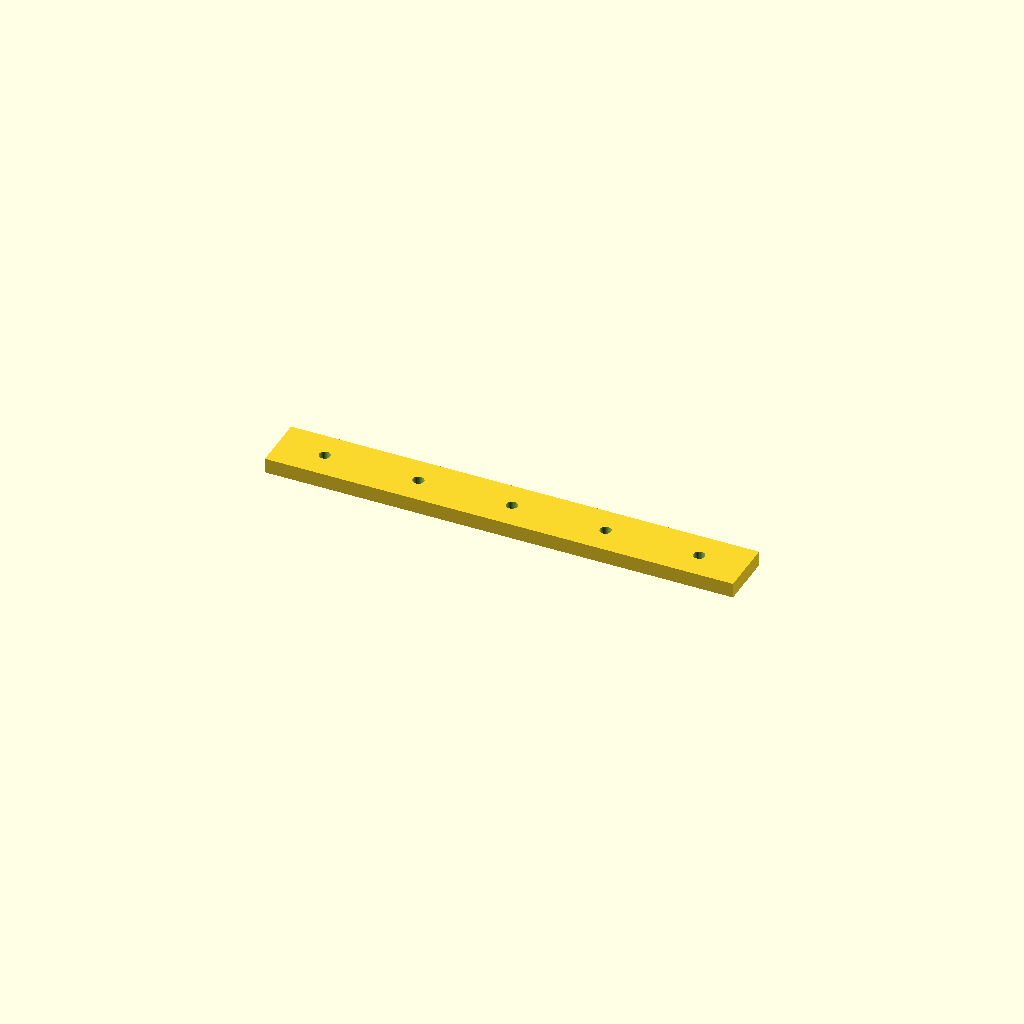
Cell 1: rendered with the file's own defaults.
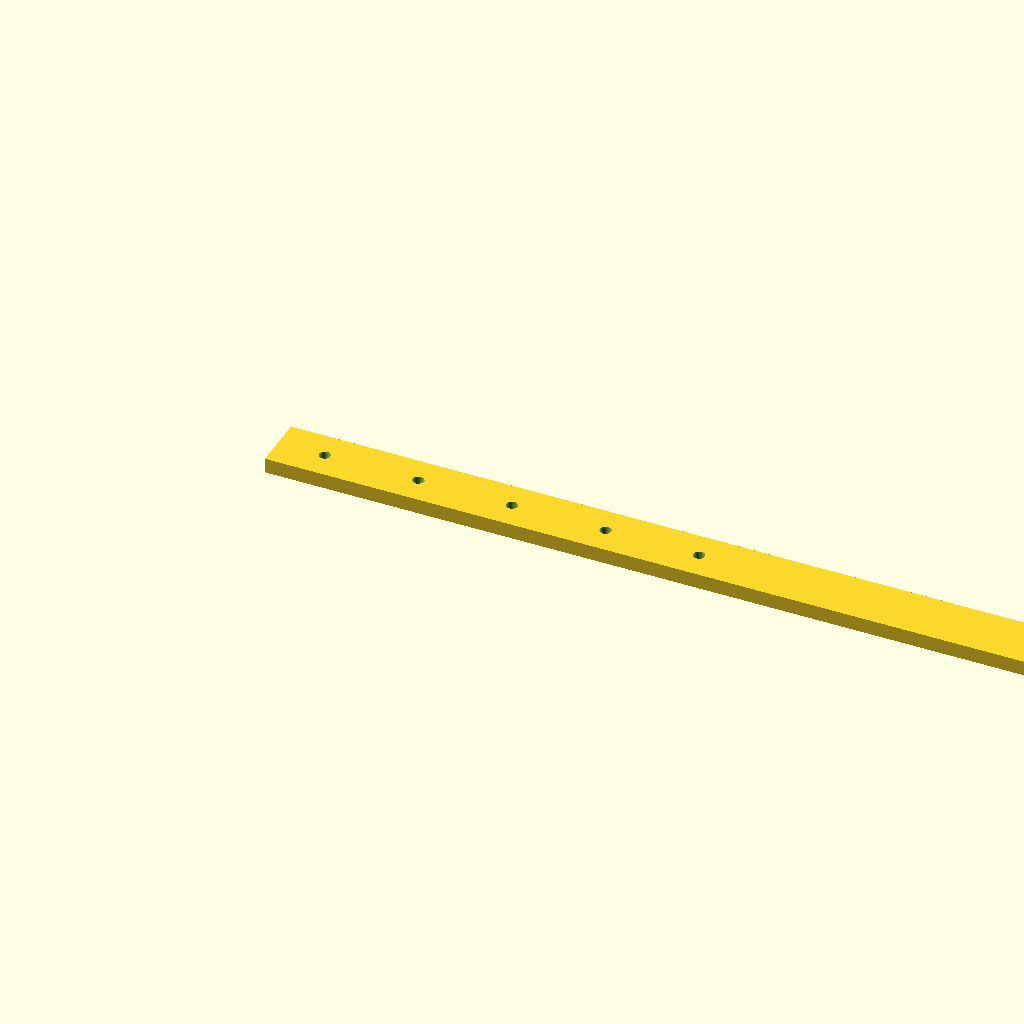
Cell 2 — rail_l set to 500, the other parameters unchanged.
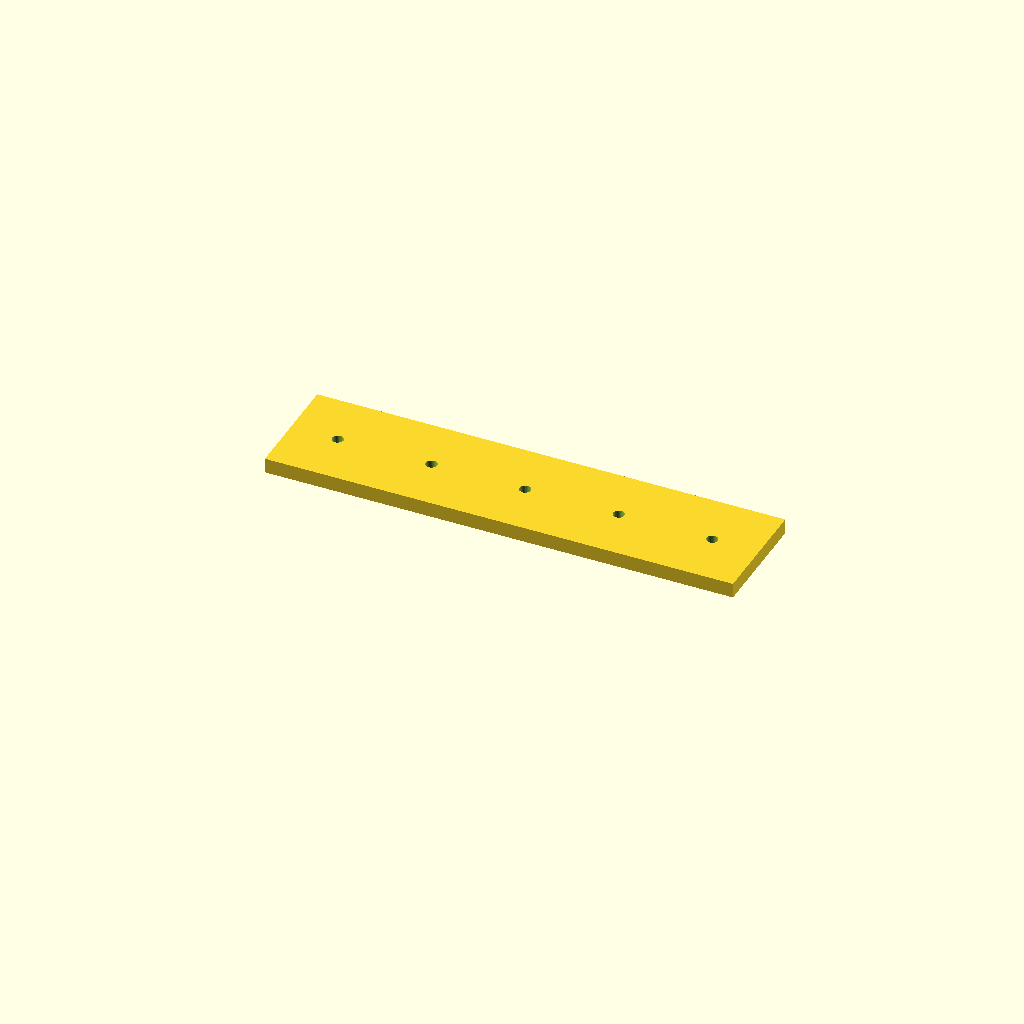
Cell 3 — rail_w set to 60, the other parameters unchanged.
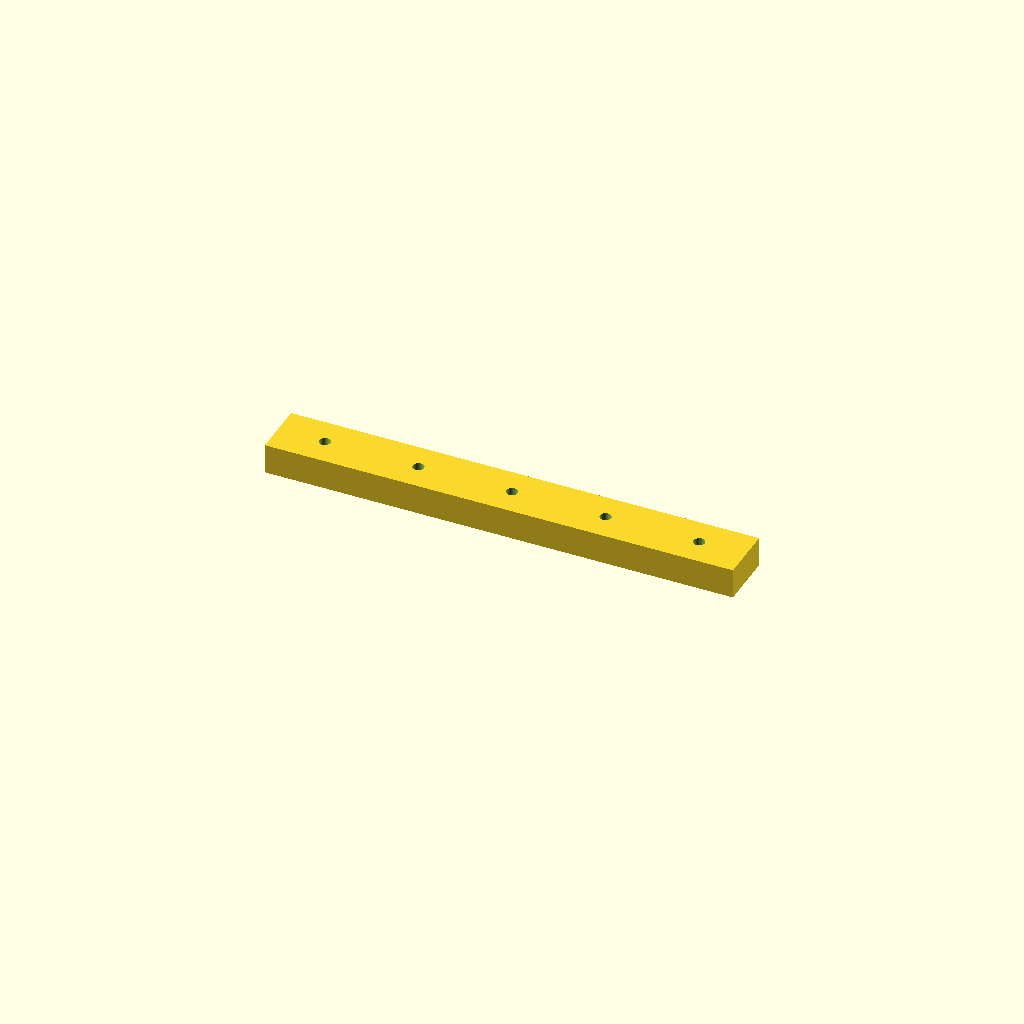
Cell 4 — rail_t set to 16, the other parameters unchanged.
All cells are drawn from one camera (rotation 55°, 0°, 25°, orthographic, colour scheme Cornfield), so only the parameter changes between them.
Source of the model, optional_data/data/scale1/largestruc/part_0087.scad:
$fn = 32;

// ----------------------------------------------------------------------
// Long rail: 200-250 mm mounting rail
// ----------------------------------------------------------------------

// --- parameters (mm) ---
rail_l = 250;             // rail length, X
rail_w = 30;              // rail width, Y
rail_t = 8;               // rail thickness, Z
hole_d = 6;               // mounting hole diameter
hole_start = 25;          // first hole offset from the end
hole_pitch = 50;          // hole pitch
holes = 5;                // number of holes

difference() {
  cube([rail_l, rail_w, rail_t]);
  for (i = [0 : holes - 1])
    translate([hole_start + i * hole_pitch, rail_w / 2, -1])
      cylinder(h = rail_t + 2, d = hole_d);
}
Customizer parameters (derived from the source; name, type, default, range or options):
rail_l: number, default 250
rail_w: number, default 30
rail_t: number, default 8
hole_d: number, default 6
hole_start: number, default 25
hole_pitch: number, default 50
holes: number, default 5
